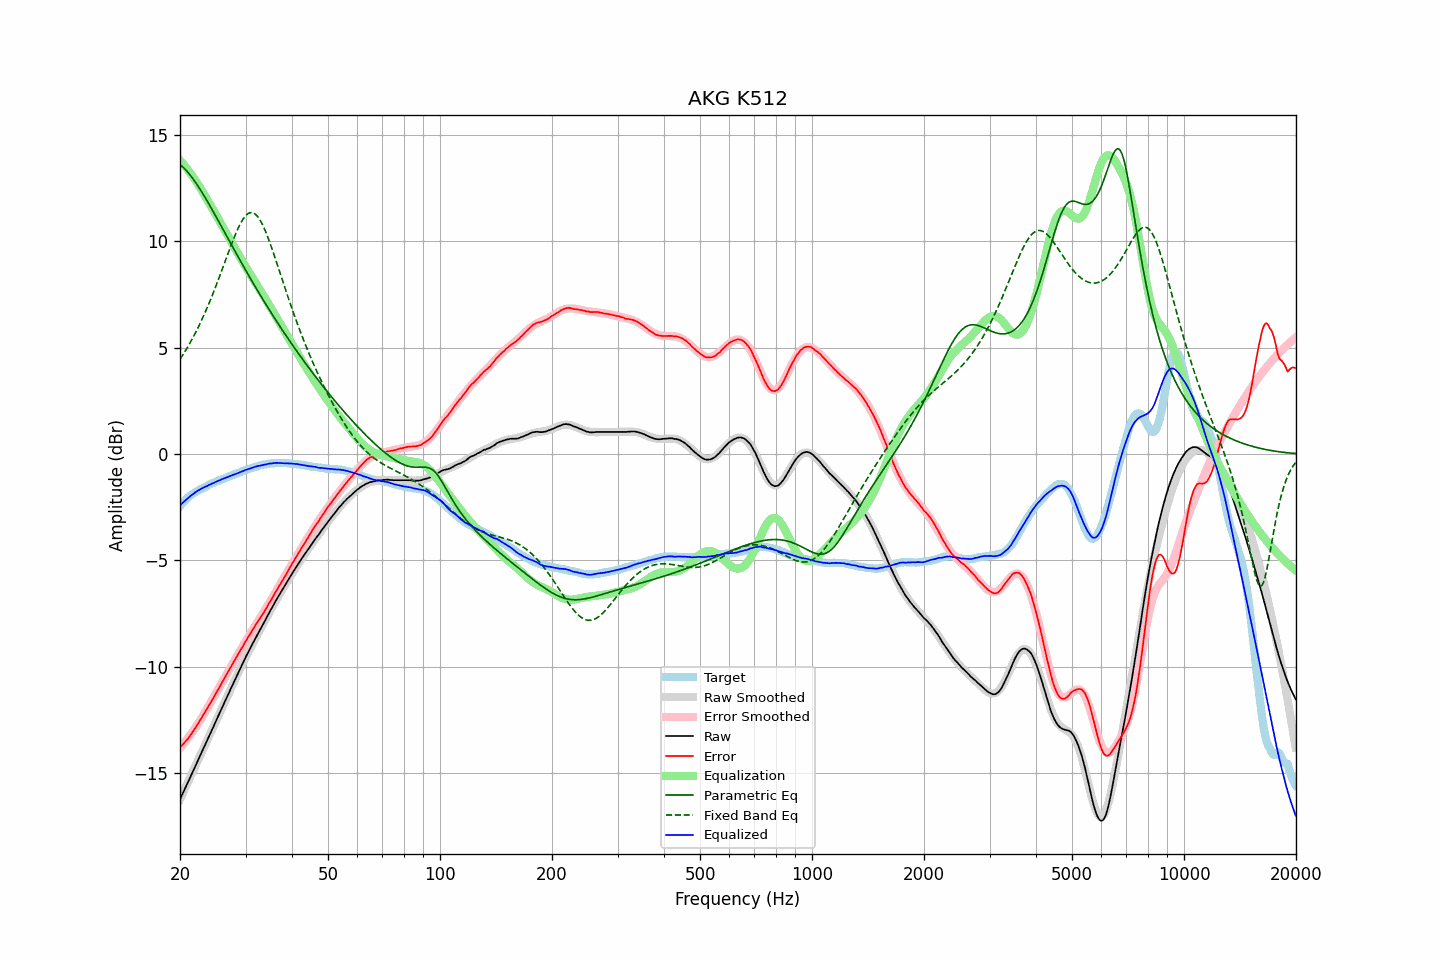

Values plotted in this chart, from the file beside it:
frequency, raw, error, smoothed, error_smoothed, equalization, parametric_eq, fixed_band_eq, equalized_raw, equalized_smoothed, target
20.00, -16.22, -13.77, -16.23, -13.81, 13.81, 13.60, 4.45, -2.41, -2.42, -2.45
20.20, -16.06, -13.70, -16.06, -13.72, 13.72, 13.54, 4.57, -2.34, -2.34, -2.36
20.40, -15.90, -13.62, -15.90, -13.63, 13.63, 13.47, 4.69, -2.27, -2.27, -2.28
20.61, -15.74, -13.54, -15.74, -13.54, 13.54, 13.40, 4.81, -2.21, -2.20, -2.21
20.81, -15.58, -13.46, -15.57, -13.44, 13.44, 13.32, 4.93, -2.14, -2.13, -2.12
21.02, -15.41, -13.37, -15.41, -13.34, 13.34, 13.23, 5.06, -2.07, -2.07, -2.04
21.23, -15.25, -13.27, -15.25, -13.24, 13.24, 13.14, 5.19, -2.01, -2.00, -1.98
21.44, -15.08, -13.16, -15.08, -13.14, 13.14, 13.04, 5.33, -1.94, -1.94, -1.92
21.66, -14.92, -13.05, -14.92, -13.03, 13.03, 12.94, 5.46, -1.89, -1.88, -1.87
21.87, -14.76, -12.94, -14.75, -12.93, 12.93, 12.84, 5.61, -1.83, -1.83, -1.82
22.09, -14.59, -12.82, -14.59, -12.81, 12.81, 12.73, 5.75, -1.77, -1.78, -1.77
22.31, -14.42, -12.70, -14.43, -12.70, 12.70, 12.61, 5.90, -1.72, -1.73, -1.72
22.54, -14.26, -12.58, -14.26, -12.58, 12.58, 12.50, 6.06, -1.68, -1.68, -1.68
22.76, -14.09, -12.45, -14.10, -12.46, 12.46, 12.38, 6.22, -1.63, -1.64, -1.64
22.99, -13.93, -12.32, -13.93, -12.33, 12.33, 12.26, 6.38, -1.60, -1.60, -1.61
23.22, -13.76, -12.19, -13.77, -12.20, 12.20, 12.13, 6.55, -1.56, -1.56, -1.57
23.45, -13.60, -12.06, -13.60, -12.07, 12.07, 12.01, 6.72, -1.52, -1.53, -1.53
23.69, -13.44, -11.95, -13.44, -11.95, 11.95, 11.88, 6.89, -1.50, -1.49, -1.50
23.92, -13.27, -11.81, -13.27, -11.82, 11.82, 11.75, 7.07, -1.45, -1.45, -1.46
24.16, -13.11, -11.70, -13.10, -11.69, 11.69, 11.61, 7.25, -1.42, -1.42, -1.41
24.40, -12.94, -11.56, -12.94, -11.55, 11.55, 11.48, 7.44, -1.38, -1.38, -1.38
24.65, -12.78, -11.43, -12.77, -11.42, 11.42, 11.35, 7.63, -1.36, -1.35, -1.35
24.89, -12.61, -11.29, -12.61, -11.29, 11.29, 11.21, 7.82, -1.32, -1.32, -1.32
25.14, -12.44, -11.16, -12.44, -11.16, 11.16, 11.07, 8.02, -1.28, -1.28, -1.28
25.39, -12.28, -11.03, -12.28, -11.03, 11.03, 10.94, 8.22, -1.25, -1.25, -1.25
25.65, -12.11, -10.90, -12.11, -10.89, 10.89, 10.80, 8.42, -1.22, -1.22, -1.21
25.91, -11.94, -10.75, -11.95, -10.76, 10.76, 10.66, 8.62, -1.19, -1.19, -1.20
26.16, -11.78, -10.61, -11.78, -10.62, 10.62, 10.52, 8.83, -1.15, -1.16, -1.17
26.43, -11.61, -10.49, -11.62, -10.49, 10.49, 10.39, 9.04, -1.13, -1.13, -1.13
26.69, -11.45, -10.35, -11.45, -10.35, 10.35, 10.25, 9.24, -1.10, -1.10, -1.10
26.96, -11.29, -10.22, -11.29, -10.22, 10.22, 10.11, 9.45, -1.07, -1.07, -1.07
27.23, -11.12, -10.09, -11.13, -10.09, 10.09, 9.97, 9.65, -1.04, -1.04, -1.03
27.50, -10.96, -9.96, -10.96, -9.95, 9.95, 9.83, 9.85, -1.01, -1.01, -1.00
27.77, -10.80, -9.82, -10.80, -9.82, 9.82, 9.70, 10.04, -0.98, -0.98, -0.98
28.05, -10.64, -9.69, -10.64, -9.69, 9.69, 9.56, 10.23, -0.95, -0.95, -0.95
28.33, -10.48, -9.55, -10.48, -9.56, 9.56, 9.42, 10.41, -0.92, -0.92, -0.93
28.62, -10.32, -9.42, -10.32, -9.43, 9.43, 9.29, 10.58, -0.90, -0.89, -0.90
28.90, -10.16, -9.30, -10.16, -9.30, 9.30, 9.15, 10.74, -0.86, -0.86, -0.86
29.19, -10.00, -9.16, -10.00, -9.17, 9.17, 9.02, 10.88, -0.83, -0.83, -0.84
29.48, -9.84, -9.05, -9.84, -9.04, 9.04, 8.88, 11.01, -0.80, -0.81, -0.79
29.78, -9.68, -8.91, -9.69, -8.91, 8.91, 8.75, 11.12, -0.77, -0.78, -0.78
30.08, -9.52, -8.77, -9.53, -8.78, 8.78, 8.62, 11.21, -0.74, -0.75, -0.75
30.38, -9.37, -8.65, -9.38, -8.66, 8.66, 8.49, 11.28, -0.72, -0.72, -0.72
30.68, -9.23, -8.54, -9.23, -8.53, 8.53, 8.35, 11.32, -0.70, -0.70, -0.69
30.99, -9.08, -8.41, -9.08, -8.41, 8.41, 8.22, 11.34, -0.67, -0.67, -0.68
31.30, -8.93, -8.28, -8.94, -8.29, 8.29, 8.09, 11.34, -0.64, -0.65, -0.65
31.61, -8.79, -8.17, -8.79, -8.17, 8.17, 7.97, 11.31, -0.62, -0.62, -0.62
31.93, -8.64, -8.04, -8.65, -8.05, 8.05, 7.84, 11.26, -0.59, -0.60, -0.60
32.24, -8.50, -7.91, -8.50, -7.93, 7.93, 7.71, 11.18, -0.57, -0.58, -0.58
32.57, -8.36, -7.80, -8.36, -7.81, 7.81, 7.58, 11.08, -0.55, -0.56, -0.56
32.89, -8.23, -7.70, -8.22, -7.69, 7.69, 7.46, 10.96, -0.54, -0.54, -0.53
33.22, -8.09, -7.58, -8.08, -7.56, 7.56, 7.33, 10.82, -0.53, -0.52, -0.51
33.55, -7.95, -7.45, -7.94, -7.44, 7.44, 7.21, 10.67, -0.51, -0.50, -0.50
33.89, -7.81, -7.32, -7.80, -7.32, 7.32, 7.09, 10.50, -0.49, -0.49, -0.49
34.23, -7.67, -7.21, -7.66, -7.19, 7.19, 6.96, 10.31, -0.48, -0.47, -0.46
34.57, -7.52, -7.06, -7.52, -7.06, 7.06, 6.84, 10.11, -0.46, -0.46, -0.46
34.92, -7.38, -6.93, -7.39, -6.94, 6.94, 6.72, 9.91, -0.44, -0.45, -0.45
35.27, -7.25, -6.82, -7.25, -6.81, 6.81, 6.60, 9.69, -0.44, -0.44, -0.43
35.62, -7.11, -6.67, -7.12, -6.68, 6.68, 6.48, 9.47, -0.43, -0.43, -0.44
35.97, -6.97, -6.54, -6.98, -6.55, 6.55, 6.36, 9.25, -0.42, -0.43, -0.43
... 635 more rows
